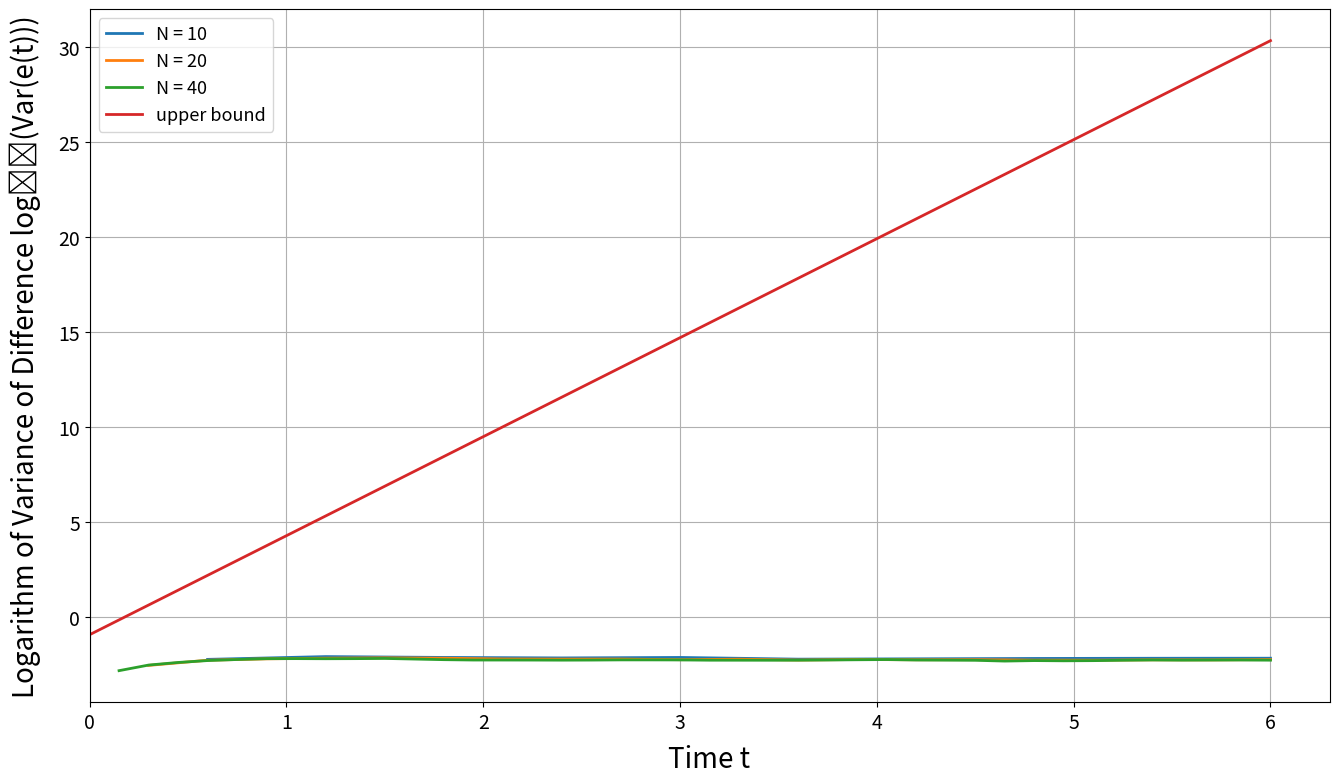

Recreate this plot in Python.
'''Plots for Ex.2c of HW3'''
import matplotlib.pyplot as plt
from numpy import ndarray, identity, linspace, zeros, cos, exp, log10#, float as float
from numpy.random import default_rng



def plot(data: list[tuple[ndarray, ndarray]], elems:  list[int]) -> None:
    '''plot num. sample values for Var(e(t)) for diff. N'''
    fig, ax = plt.subplots(figsize = (16,9))
    legend = [f'N = {N}' for N in elems] + ['upper bound']
    for x, y in data:
        ax.plot(x, y, linewidth=2.0)
    #ax.set_title('', fontsize=20, pad=12.0)
    ax.tick_params(axis='both', which='major', labelsize=14)
    #ax.set_xlabel('log₁₀(\u03B1)', fontsize=20, labelpad=8.0)
    ax.set_xlabel('Time t', fontsize=20, labelpad=8.0)
    #ax.set_ylabel('Lower bound on \u0394t(\u03B1)', fontsize=20, labelpad=12.0)
    ax.set_ylabel('Logarithm of Variance of Difference log₁₀(Var(e(t)))', fontsize=20, labelpad=12.0)
    ax.set_xbound(lower=0.0)
    #ax.set_ybound(lower=0.0)
    ax.grid(which='major', axis='both')
    #ax.spines['bottom'].set_position(('axes', 0.0))
    ax.legend(legend, fontsize=13, title_fontsize=22, markerscale=6.0)  #title=''
    plt.show()



def var_diff(N: int = 10, fe_mode: bool = True, M: int = 1000, T: float = 6, b: float = 0.1) -> tuple[ndarray, ndarray]:
    '''recursively produces forward euler values for diff. e(t)=X(t)-Z(t) over M iid. processes w/ given param.s and returns time-spanning array of sample variances of e(t)'''
    times = linspace(0, T, num=N+1, endpoint=True, retstep=False, dtype=float, axis=0, device=None)  # uniform time range based on given N

    if fe_mode:  # forward-euler mode: compute variances numerically
        # subparam.s:
        delta_t = T / N  # uniform time step
        wiener_scale = b * delta_t**0.5  # scaling factor from SN-dist. to wiener increment
        #mean = zeros(M, dtype=float)  # mean for multivar. normal dist.
        #cov = delta_t * identity(M, dtype=float)  # covar. mat. for multivar. normal dist.
        x_0 = zeros(M, dtype=float)
        #x_0 = mean  # start value = 0
        z, x = x_0, x_0  # start values
        #e = mean
        #times = linspace(0, T, num=N, endpoint=True, retstep=False, dtype=float, axis=0, device=None)  # uniform time range based on given N
        var_e = zeros(N+1, dtype=float)  # empty sample estimator for variances of e(t) over time
        rng = default_rng(seed=None)

        # forward euler recursion w/ a(x)=cos(x):
        for t in range(1, N+1):
            z = z + cos(z) * delta_t
            #x = x + cos(x) * delta_t + b * rng.multivariate_normal(mean, cov, size=None, check_valid='ignore', tol=1e-8, method='svd')
            x = x + cos(x) * delta_t + wiener_scale * rng.standard_normal(size=M, dtype=float)
            #e = x - z
            var_e[t] = (x - z).var(axis=None, dtype=float, out=None, ddof=1, keepdims=False, where=True)  # fill sample estimator for Var(e(t)) w/ Bessel correction

    else:  # compute upper bound w/ closed form result from Ex.2b
        #times = linspace(0, T, num=1e3, endpoint=True, retstep=False, dtype=float, axis=0, device=None)  # high-res. uniform time range
        var_e = 2 * T * (b**2) * exp(2 * T * times, dtype=float)  # C_a = 1 for a(x)=cos(x)

    #return times, var_e  # return tuple of time range & resp. sample variances of e(t)
    return times, log10(var_e)  # return log10 of variances
    #return linspace(0, T, num=N+1, endpoint=True, retstep=False, dtype=float, axis=0, device=None), var_e



t_res = [10, 20, 40]  # time range resolutions
#t_res = [10 * 2**k for k in range(8)]
plot_stack = [var_diff(N) for N in t_res] + [var_diff(1000, False)]  # list of times-values tuples for plotting, 1st numerical results then upper bound
plot(plot_stack, t_res)
